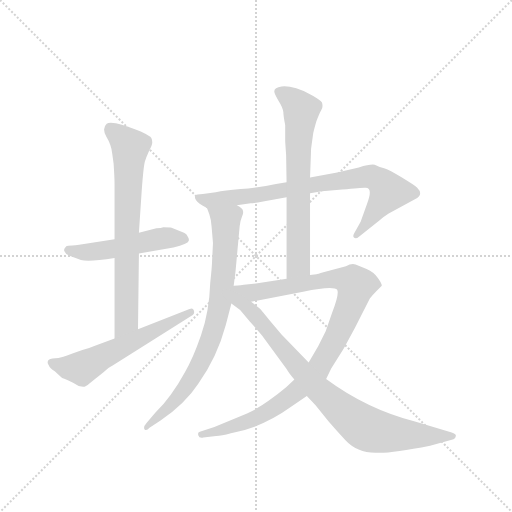
t = 0.00 s
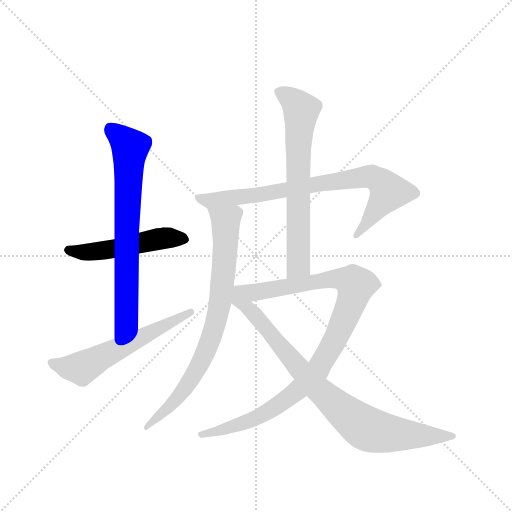
t = 1.40 s
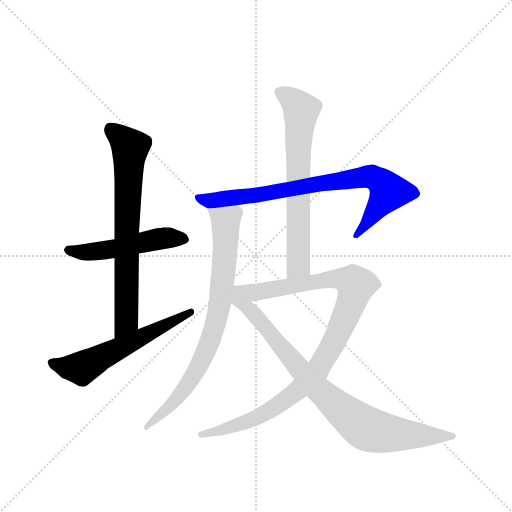
t = 2.80 s
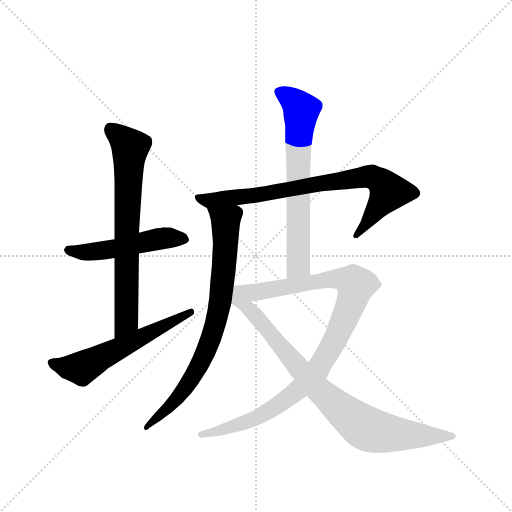
t = 4.20 s
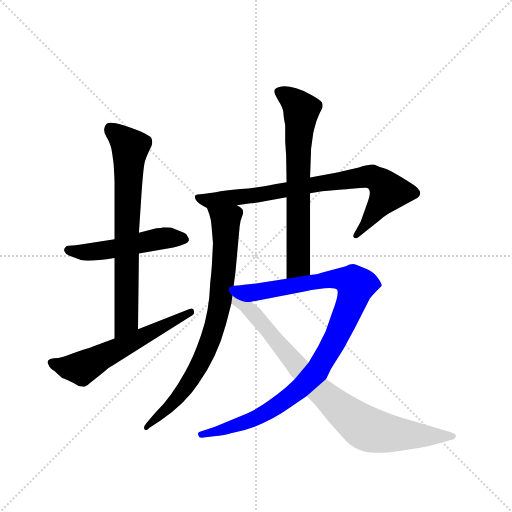
t = 5.61 s
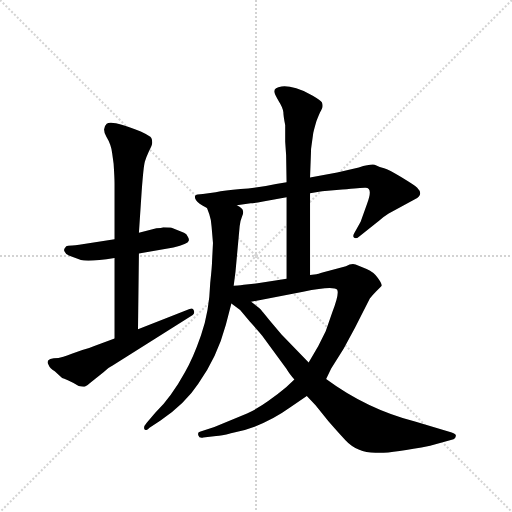
t = 7.01 s

The animated SVG that drew these frames (rendered in a browser with its animation timeline set to each time). Animation: 8 CSS @keyframes rules; one cycle of 7.01 s.

<svg version="1.1" viewBox="0 0 1024 1024" xmlns="http://www.w3.org/2000/svg">
  <g stroke="lightgray" stroke-dasharray="1,1" stroke-width="1" transform="scale(4, 4)">
    <line x1="0" y1="0" x2="256" y2="256"></line>
    <line x1="256" y1="0" x2="0" y2="256"></line>
    <line x1="128" y1="0" x2="128" y2="256"></line>
    <line x1="0" y1="128" x2="256" y2="128"></line>
  </g>
  <g transform="scale(0.92, -0.92) translate(60, -850)">
    <style type="text/css">
      
        @keyframes keyframes0 {
          from {
            stroke: blue;
            stroke-dashoffset: 510;
            stroke-width: 128;
          }
          62% {
            animation-timing-function: step-end;
            stroke: blue;
            stroke-dashoffset: 0;
            stroke-width: 128;
          }
          to {
            stroke: black;
            stroke-width: 1024;
          }
        }
        #make-me-a-hanzi-animation-0 {
          animation: keyframes0 0.6650390625s both;
          animation-delay: 0s;
          animation-timing-function: linear;
        }
      
        @keyframes keyframes1 {
          from {
            stroke: blue;
            stroke-dashoffset: 730;
            stroke-width: 128;
          }
          70% {
            animation-timing-function: step-end;
            stroke: blue;
            stroke-dashoffset: 0;
            stroke-width: 128;
          }
          to {
            stroke: black;
            stroke-width: 1024;
          }
        }
        #make-me-a-hanzi-animation-1 {
          animation: keyframes1 0.8440755208333334s both;
          animation-delay: 0.6650390625s;
          animation-timing-function: linear;
        }
      
        @keyframes keyframes2 {
          from {
            stroke: blue;
            stroke-dashoffset: 584;
            stroke-width: 128;
          }
          66% {
            animation-timing-function: step-end;
            stroke: blue;
            stroke-dashoffset: 0;
            stroke-width: 128;
          }
          to {
            stroke: black;
            stroke-width: 1024;
          }
        }
        #make-me-a-hanzi-animation-2 {
          animation: keyframes2 0.7252604166666666s both;
          animation-delay: 1.5091145833333335s;
          animation-timing-function: linear;
        }
      
        @keyframes keyframes3 {
          from {
            stroke: blue;
            stroke-dashoffset: 806;
            stroke-width: 128;
          }
          72% {
            animation-timing-function: step-end;
            stroke: blue;
            stroke-dashoffset: 0;
            stroke-width: 128;
          }
          to {
            stroke: black;
            stroke-width: 1024;
          }
        }
        #make-me-a-hanzi-animation-3 {
          animation: keyframes3 0.9059244791666666s both;
          animation-delay: 2.234375s;
          animation-timing-function: linear;
        }
      
        @keyframes keyframes4 {
          from {
            stroke: blue;
            stroke-dashoffset: 795;
            stroke-width: 128;
          }
          72% {
            animation-timing-function: step-end;
            stroke: blue;
            stroke-dashoffset: 0;
            stroke-width: 128;
          }
          to {
            stroke: black;
            stroke-width: 1024;
          }
        }
        #make-me-a-hanzi-animation-4 {
          animation: keyframes4 0.89697265625s both;
          animation-delay: 3.1402994791666665s;
          animation-timing-function: linear;
        }
      
        @keyframes keyframes5 {
          from {
            stroke: blue;
            stroke-dashoffset: 685;
            stroke-width: 128;
          }
          69% {
            animation-timing-function: step-end;
            stroke: blue;
            stroke-dashoffset: 0;
            stroke-width: 128;
          }
          to {
            stroke: black;
            stroke-width: 1024;
          }
        }
        #make-me-a-hanzi-animation-5 {
          animation: keyframes5 0.8074544270833334s both;
          animation-delay: 4.037272135416666s;
          animation-timing-function: linear;
        }
      
        @keyframes keyframes6 {
          from {
            stroke: blue;
            stroke-dashoffset: 1021;
            stroke-width: 128;
          }
          77% {
            animation-timing-function: step-end;
            stroke: blue;
            stroke-dashoffset: 0;
            stroke-width: 128;
          }
          to {
            stroke: black;
            stroke-width: 1024;
          }
        }
        #make-me-a-hanzi-animation-6 {
          animation: keyframes6 1.0808919270833333s both;
          animation-delay: 4.844726562499999s;
          animation-timing-function: linear;
        }
      
        @keyframes keyframes7 {
          from {
            stroke: blue;
            stroke-dashoffset: 864;
            stroke-width: 128;
          }
          74% {
            animation-timing-function: step-end;
            stroke: blue;
            stroke-dashoffset: 0;
            stroke-width: 128;
          }
          to {
            stroke: black;
            stroke-width: 1024;
          }
        }
        #make-me-a-hanzi-animation-7 {
          animation: keyframes7 0.953125s both;
          animation-delay: 5.925618489583332s;
          animation-timing-function: linear;
        }
      
    </style>
    
      <path d="M 189 330 L 112 318 Q 94 316 88 316 Q 83 316 82 312 Q 78 308 80 304 Q 82 298 91 294 L 116 285 Q 131 280 189 289 L 242 299 L 317 312 Q 349 320 350 326 Q 352 330 348 336 Q 346 342 340 344 L 313 355 Q 309 356 295 356 Q 291 354 280 354 L 242 344 L 189 330 Z" fill="lightgray"></path>
    
      <path d="M 189 289 L 189 114 C 189 84 240 104 240 134 L 242 299 L 242 344 L 248 435 Q 252 489 255 499 Q 258 509 264 522 Q 271 534 271 540 Q 271 546 269 550 Q 267 554 246 564 Q 183 590 172 581 Q 161 571 171 553 Q 182 535 184 516 L 187 494 Q 189 464 189 451 L 189 330 L 189 289 Z" fill="lightgray"></path>
    
      <path d="M 189 114 L 145 98 Q 131 92 119 89 L 96 81 Q 74 73 67 72 Q 36 72 46 56 Q 48 50 59 43 L 75 28 Q 82 27 111 11 Q 122 8 125 10 Q 129 11 135 17 L 165 41 Q 177 52 184 55 L 359 165 Q 364 169 361 176 Q 359 182 352 178 L 240 134 L 189 114 Z" fill="lightgray"></path>
    
      <path d="M 614 430 L 640 434 L 684 438 Q 725 442 733 442 Q 752 444 738 407 L 724 368 L 710 343 Q 706 336 710 333 Q 714 330 721 336 L 764 370 Q 772 378 785 386 L 842 417 Q 862 427 847 442 Q 840 448 812 465 Q 785 481 775 484 Q 765 487 757 491 Q 750 495 720 486 L 673 475 L 614 464 L 563 454 L 540 450 Q 499 441 463 439 Q 428 436 409 432 L 381 428 Q 366 428 364 424 Q 363 420 366 415 Q 370 407 390 398 C 394 396 425 400 455 404 L 485 408 Q 490 408 512 412 L 563 421 L 614 430 Z" fill="lightgray"></path>
    
      <path d="M 403 322 L 401 282 Q 401 272 397 235 Q 395 173 377 121 Q 359 69 342 41 Q 313 -12 278 -47 L 259 -69 Q 251 -78 254 -83 Q 258 -88 265 -80 L 289 -64 Q 343 -27 371 16 Q 412 73 431 144 L 443 190 L 448 229 L 452 260 L 461 358 Q 462 370 466 379 Q 470 387 468 392 Q 469 396 455 404 C 432 423 380 426 390 398 L 395 384 Q 399 373 400 357 L 403 322 Z" fill="lightgray"></path>
    
      <path d="M 614 252 L 614 430 L 614 464 L 616 518 Q 616 527 617 532 L 621 561 Q 623 570 628 587 Q 634 603 638 610 Q 643 616 640 627 Q 637 632 620 642 Q 604 652 584 658 Q 564 664 552 662 Q 533 659 537 648 Q 538 644 546 630 Q 555 616 556 606 Q 556 598 560 578 L 560 542 L 562 513 L 563 454 L 563 421 L 563 244 C 563 214 614 222 614 252 Z" fill="lightgray"></path>
    
      <path d="M 580 25 L 562 8 Q 543 -8 523 -22 Q 504 -36 477 -49 L 406 -78 L 376 -88 Q 369 -89 371 -96 Q 373 -103 382 -101 L 410 -98 Q 421 -98 442 -92 Q 511 -79 572 -35 L 607 -11 L 649 26 L 660 49 L 687 92 L 712 138 L 744 201 Q 750 209 757 216 L 770 229 Q 770 234 761 246 Q 753 258 737 265 L 713 275 Q 704 278 692 271 L 643 258 Q 630 254 628 254 L 614 252 L 563 244 L 500 234 L 470 231 Q 455 229 448 229 C 418 226 457 188 486 194 L 599 216 Q 666 230 673 220 Q 678 211 662 170 L 648 130 L 632 98 L 611 62 L 580 25 Z" fill="lightgray"></path>
    
      <path d="M 443 190 L 462 176 L 483 151 Q 504 128 510 120 L 563 48 Q 568 39 580 25 L 607 -11 L 626 -31 L 654 -66 Q 681 -97 691 -107 Q 716 -134 756 -134 Q 784 -137 875 -119 L 926 -105 Q 930 -104 931 -98 Q 932 -93 922 -90 L 844 -67 Q 738 -40 649 26 L 611 62 L 552 123 L 525 155 Q 505 180 504 180 L 486 194 C 429 238 399 223 443 190 Z" fill="lightgray"></path>
    
    
      <clipPath id="make-me-a-hanzi-clip-0">
        <path d="M 189 330 L 112 318 Q 94 316 88 316 Q 83 316 82 312 Q 78 308 80 304 Q 82 298 91 294 L 116 285 Q 131 280 189 289 L 242 299 L 317 312 Q 349 320 350 326 Q 352 330 348 336 Q 346 342 340 344 L 313 355 Q 309 356 295 356 Q 291 354 280 354 L 242 344 L 189 330 Z"></path>
      </clipPath>
      <path clip-path="url(#make-me-a-hanzi-clip-0)" d="M 91 306 L 176 306 L 300 333 L 342 330" fill="none" id="make-me-a-hanzi-animation-0" stroke-dasharray="382 764" stroke-linecap="round"></path>
    
      <clipPath id="make-me-a-hanzi-clip-1">
        <path d="M 189 289 L 189 114 C 189 84 240 104 240 134 L 242 299 L 242 344 L 248 435 Q 252 489 255 499 Q 258 509 264 522 Q 271 534 271 540 Q 271 546 269 550 Q 267 554 246 564 Q 183 590 172 581 Q 161 571 171 553 Q 182 535 184 516 L 187 494 Q 189 464 189 451 L 189 330 L 189 289 Z"></path>
      </clipPath>
      <path clip-path="url(#make-me-a-hanzi-clip-1)" d="M 179 570 L 223 530 L 215 157 L 193 122" fill="none" id="make-me-a-hanzi-animation-1" stroke-dasharray="602 1204" stroke-linecap="round"></path>
    
      <clipPath id="make-me-a-hanzi-clip-2">
        <path d="M 189 114 L 145 98 Q 131 92 119 89 L 96 81 Q 74 73 67 72 Q 36 72 46 56 Q 48 50 59 43 L 75 28 Q 82 27 111 11 Q 122 8 125 10 Q 129 11 135 17 L 165 41 Q 177 52 184 55 L 359 165 Q 364 169 361 176 Q 359 182 352 178 L 240 134 L 189 114 Z"></path>
      </clipPath>
      <path clip-path="url(#make-me-a-hanzi-clip-2)" d="M 58 62 L 88 51 L 117 49 L 355 171" fill="none" id="make-me-a-hanzi-animation-2" stroke-dasharray="456 912" stroke-linecap="round"></path>
    
      <clipPath id="make-me-a-hanzi-clip-3">
        <path d="M 614 430 L 640 434 L 684 438 Q 725 442 733 442 Q 752 444 738 407 L 724 368 L 710 343 Q 706 336 710 333 Q 714 330 721 336 L 764 370 Q 772 378 785 386 L 842 417 Q 862 427 847 442 Q 840 448 812 465 Q 785 481 775 484 Q 765 487 757 491 Q 750 495 720 486 L 673 475 L 614 464 L 563 454 L 540 450 Q 499 441 463 439 Q 428 436 409 432 L 381 428 Q 366 428 364 424 Q 363 420 366 415 Q 370 407 390 398 C 394 396 425 400 455 404 L 485 408 Q 490 408 512 412 L 563 421 L 614 430 Z"></path>
      </clipPath>
      <path clip-path="url(#make-me-a-hanzi-clip-3)" d="M 369 420 L 395 414 L 460 421 L 624 450 L 750 465 L 775 448 L 783 430 L 715 338" fill="none" id="make-me-a-hanzi-animation-3" stroke-dasharray="678 1356" stroke-linecap="round"></path>
    
      <clipPath id="make-me-a-hanzi-clip-4">
        <path d="M 403 322 L 401 282 Q 401 272 397 235 Q 395 173 377 121 Q 359 69 342 41 Q 313 -12 278 -47 L 259 -69 Q 251 -78 254 -83 Q 258 -88 265 -80 L 289 -64 Q 343 -27 371 16 Q 412 73 431 144 L 443 190 L 448 229 L 452 260 L 461 358 Q 462 370 466 379 Q 470 387 468 392 Q 469 396 455 404 C 432 423 380 426 390 398 L 395 384 Q 399 373 400 357 L 403 322 Z"></path>
      </clipPath>
      <path clip-path="url(#make-me-a-hanzi-clip-4)" d="M 397 393 L 425 375 L 431 354 L 420 200 L 408 142 L 375 59 L 352 21 L 322 -20 L 258 -77" fill="none" id="make-me-a-hanzi-animation-4" stroke-dasharray="667 1334" stroke-linecap="round"></path>
    
      <clipPath id="make-me-a-hanzi-clip-5">
        <path d="M 614 252 L 614 430 L 614 464 L 616 518 Q 616 527 617 532 L 621 561 Q 623 570 628 587 Q 634 603 638 610 Q 643 616 640 627 Q 637 632 620 642 Q 604 652 584 658 Q 564 664 552 662 Q 533 659 537 648 Q 538 644 546 630 Q 555 616 556 606 Q 556 598 560 578 L 560 542 L 562 513 L 563 454 L 563 421 L 563 244 C 563 214 614 222 614 252 Z"></path>
      </clipPath>
      <path clip-path="url(#make-me-a-hanzi-clip-5)" d="M 549 650 L 581 628 L 595 608 L 588 537 L 589 274 L 568 251" fill="none" id="make-me-a-hanzi-animation-5" stroke-dasharray="557 1114" stroke-linecap="round"></path>
    
      <clipPath id="make-me-a-hanzi-clip-6">
        <path d="M 580 25 L 562 8 Q 543 -8 523 -22 Q 504 -36 477 -49 L 406 -78 L 376 -88 Q 369 -89 371 -96 Q 373 -103 382 -101 L 410 -98 Q 421 -98 442 -92 Q 511 -79 572 -35 L 607 -11 L 649 26 L 660 49 L 687 92 L 712 138 L 744 201 Q 750 209 757 216 L 770 229 Q 770 234 761 246 Q 753 258 737 265 L 713 275 Q 704 278 692 271 L 643 258 Q 630 254 628 254 L 614 252 L 563 244 L 500 234 L 470 231 Q 455 229 448 229 C 418 226 457 188 486 194 L 599 216 Q 666 230 673 220 Q 678 211 662 170 L 648 130 L 632 98 L 611 62 L 580 25 Z"></path>
      </clipPath>
      <path clip-path="url(#make-me-a-hanzi-clip-6)" d="M 453 225 L 504 215 L 666 244 L 693 241 L 714 230 L 668 110 L 627 41 L 598 10 L 502 -56 L 378 -95" fill="none" id="make-me-a-hanzi-animation-6" stroke-dasharray="893 1786" stroke-linecap="round"></path>
    
      <clipPath id="make-me-a-hanzi-clip-7">
        <path d="M 443 190 L 462 176 L 483 151 Q 504 128 510 120 L 563 48 Q 568 39 580 25 L 607 -11 L 626 -31 L 654 -66 Q 681 -97 691 -107 Q 716 -134 756 -134 Q 784 -137 875 -119 L 926 -105 Q 930 -104 931 -98 Q 932 -93 922 -90 L 844 -67 Q 738 -40 649 26 L 611 62 L 552 123 L 525 155 Q 505 180 504 180 L 486 194 C 429 238 399 223 443 190 Z"></path>
      </clipPath>
      <path clip-path="url(#make-me-a-hanzi-clip-7)" d="M 450 222 L 466 191 L 507 152 L 632 3 L 721 -72 L 752 -87 L 788 -93 L 923 -98" fill="none" id="make-me-a-hanzi-animation-7" stroke-dasharray="736 1472" stroke-linecap="round"></path>
    
  </g>
</svg>
